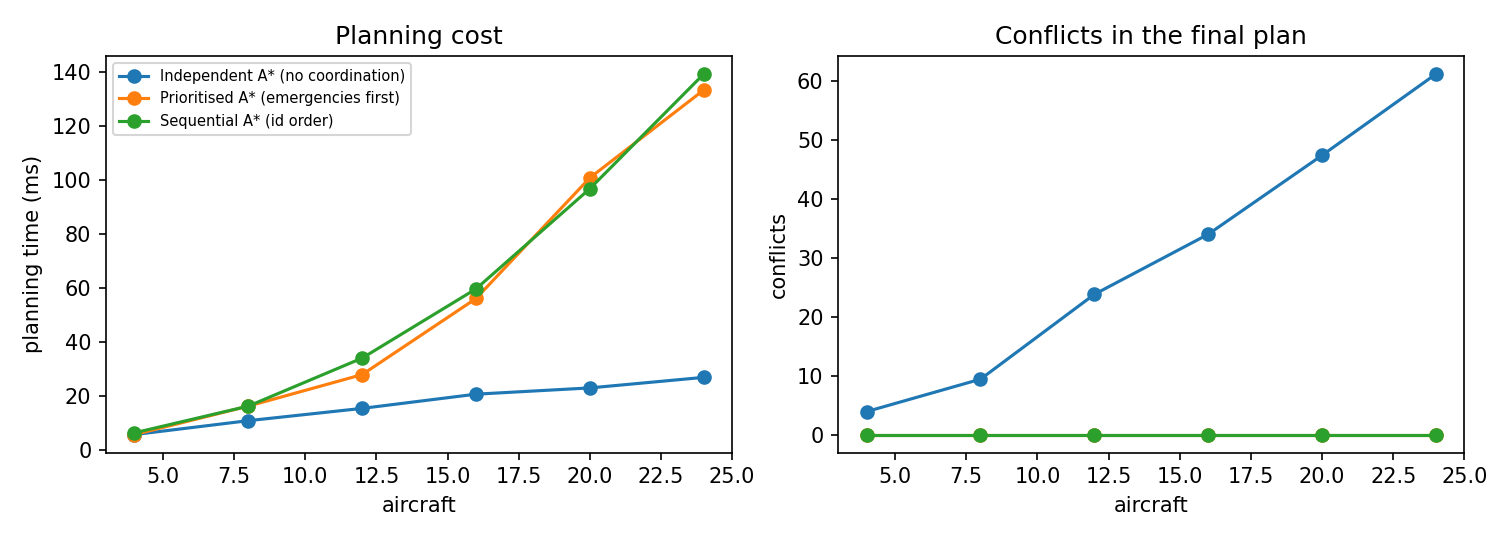

Source data for this figure (header and first rows):
aircraft, planner, planning_ms, conflicts, total_delay_min
4, Independent A* (no coordination), 5.68, 3.9, 3.2
4, Prioritised A* (emergencies first), 5.69, 0.0, 4.9
4, Sequential A* (id order), 6.32, 0.0, 4.9
8, Independent A* (no coordination), 10.83, 9.4, 6.7
8, Prioritised A* (emergencies first), 16.22, 0.0, 13.5
8, Sequential A* (id order), 16.23, 0.0, 14.3
12, Independent A* (no coordination), 15.39, 23.8, 10.8
12, Prioritised A* (emergencies first), 27.92, 0.0, 37.3
12, Sequential A* (id order), 34.04, 0.0, 36.8
16, Independent A* (no coordination), 20.66, 34.0, 13.9
16, Prioritised A* (emergencies first), 56.15, 0.0, 66.2
16, Sequential A* (id order), 59.71, 0.0, 65.3
20, Independent A* (no coordination), 22.98, 47.4, 15.4
20, Prioritised A* (emergencies first), 100.9, 0.0, 109.8
20, Sequential A* (id order), 96.88, 0.0, 110.5
24, Independent A* (no coordination), 26.89, 61.2, 16.4
24, Prioritised A* (emergencies first), 133.5, 0.0, 150.7
24, Sequential A* (id order), 139.4, 0.0, 150.5
